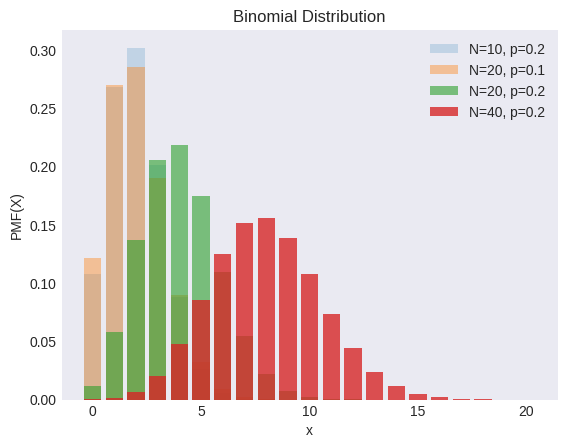

Write the Python code that produced this figure. (Note: this script raises an exception after producing the figure.)
"""
[redacted]
[redacted]
"""
from os import path

import matplotlib.pyplot as plt
import numpy as np
from scipy import stats

plt.style.use("seaborn-v0_8-dark")

ns = [10, 20, 20, 40]
ps = [0.2, 0.1, 0.2, 0.2]
alphas = np.arange(1, len(ns) + 1) * 0.2

X = np.arange(0, 20 + 1)

_, ax = plt.subplots()

for n, p, alpha in zip(ns, ps, alphas):
    y = stats.binom(n=n, p=p).pmf(X)
    ax.bar(X, y, label=f"N={n}, p={p}", alpha=alpha)

ax.set(xlabel="x", ylabel="PMF(X)", title="Binomial Distribution")
ax.legend()

filename, extension = path.splitext(path.basename(__file__))
plt.savefig(f"../../images/dists/{filename}.png")
plt.show()
